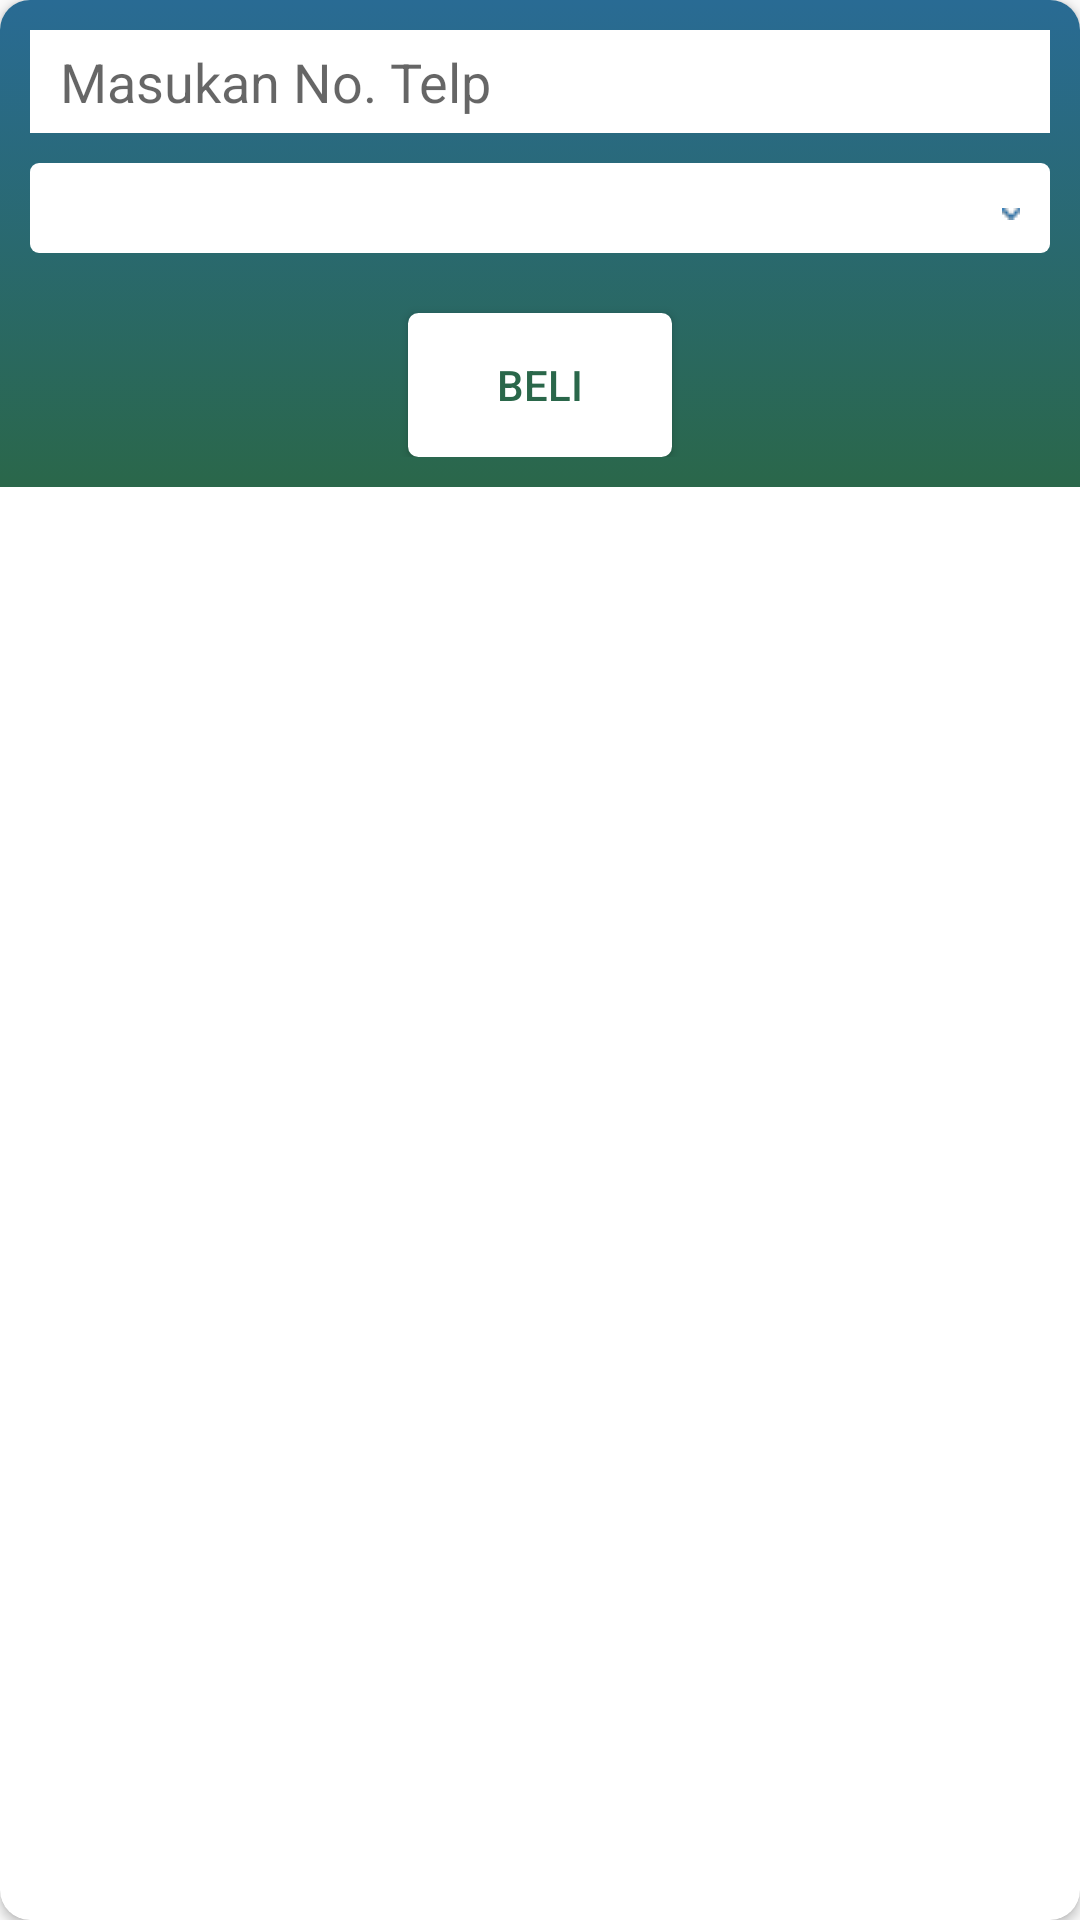

This screen was rendered from an Android layout file. Write that file and the resources it references.
<!-- AndroidManifest.xml: application theme MyOwntheme -->
<!-- res/layout/dialog_transaksi_pulsa.xml -->
<?xml version="1.0" encoding="utf-8"?>
<android.support.v7.widget.CardView xmlns:android="http://schemas.android.com/apk/res/android"
    xmlns:app="http://schemas.android.com/apk/res-auto"
    android:layout_width="match_parent"
    android:layout_height="wrap_content"
    android:layout_marginLeft="10dp"
    android:layout_marginRight="10dp"
    app:cardCornerRadius="10dp">

    <LinearLayout
        android:layout_width="match_parent"
        android:layout_height="wrap_content"
        android:background="@drawable/kcs_background"
        android:orientation="vertical"
        android:padding="10dp">

        <LinearLayout
            android:layout_width="match_parent"
            android:layout_height="wrap_content"
            android:orientation="vertical">


            <EditText
                android:id="@+id/edt_no_tlp"
                android:layout_width="match_parent"
                android:layout_height="wrap_content"
                android:layout_weight="1"
                android:inputType="number"
                android:background="@color/white"
                android:hint="Masukan No. Telp"
                android:paddingBottom="5dp"
                android:paddingLeft="10dp"
                android:paddingRight="10dp"
                android:paddingTop="5dp" />

            <Spinner
                android:id="@+id/spinner_denom"
                android:layout_width="match_parent"
                android:layout_height="30dp"
                android:layout_marginTop="10dp"
                android:background="@drawable/gradient_spinner"
                android:popupBackground="#ffffff"/>


            <Button
                android:id="@+id/btn_beli"
                android:layout_width="wrap_content"
                android:layout_height="wrap_content"
                android:layout_gravity="center"
                android:layout_marginTop="20dp"
                android:background="@drawable/rounded_button_w"
                android:text="Beli"
                android:textColor="@color/kcs_tone_green" />

        </LinearLayout>
    </LinearLayout>

</android.support.v7.widget.CardView>
<!-- resources referenced by this layout -->
<resources>
  <color name="kcs_tone_green">#2a674a</color>
  <color name="white">#ffffff</color>
  <!-- drawable gradient_spinner (drawable) -->
  <?xml version="1.0" encoding="utf-8"?>
  <selector xmlns:android="http://schemas.android.com/apk/res/android">
  
      <item>
          <layer-list>
              <item>
                  <shape>
                      <gradient
                          android:angle="90"
                          android:endColor="@color/white"
                          android:startColor="@color/white"
                          android:type="linear" />
  
  
                      <corners
                          android:radius="3dp" />
  
                      <padding
                          android:left="3dp"
                          android:right="10dp"
                          android:top="4dp" />
                  </shape>
              </item>
              <item>
                  <bitmap
                      android:gravity="center|right"
                      android:src="@drawable/arrow_down_">
  
                      <padding
                          android:left="3dp"
                          android:right="10dp"
                          android:top="8dp" />
                  </bitmap>
              </item>
          </layer-list>
      </item>
  
  </selector>
  <!-- drawable kcs_background (drawable) -->
  <?xml version="1.0" encoding="utf-8"?>
  <selector xmlns:android="http://schemas.android.com/apk/res/android">
      <item>
          <shape>
              <gradient
                  android:angle="90"
                  android:startColor="#2a674a"
                  android:endColor="#296B94"
                  android:type="linear" />
          </shape>
      </item>
  </selector>
  <!-- drawable rounded_button_w (drawable) -->
  <?xml version="1.0" encoding="utf-8"?>
  <selector xmlns:android="http://schemas.android.com/apk/res/android">
      <item android:state_pressed="true">
          <shape android:shape="rectangle">
              <corners android:radius="3dip" />
              <stroke android:width="1dip"
                  android:color="#ffffff" />
              <gradient
                  android:angle="-90"
                  android:endColor="#ffffff"
                  android:startColor="#ffffff" />
          </shape>
      </item>
      <item android:state_focused="true">
          <shape android:shape="rectangle">
              <corners android:radius="3dip" />
              <stroke android:width="1dip"
                  android:color="#ffffff" />
              <solid android:color="#ffffff" />
          </shape>
      </item>
      <item>
          <shape android:shape="rectangle">
              <corners android:radius="3dip" />
              <stroke android:width="1dip"
                  android:color="#ffffff" />
              <gradient android:angle="-90"
                  android:endColor="#ffffff"
                  android:startColor="#ffffff" />
          </shape>
      </item>
  </selector>
  <style name="MyOwntheme" parent="MyOwntheme.Base">
          <item name="colorPrimaryDark">@color/kcs_tone_bule</item>
      </style>
  <!-- drawable arrow_down_: png bitmap (drawable, 1109 bytes) -->
  <style name="MyOwntheme.Base" parent="Theme.AppCompat.Light.DarkActionBar">
  
          <item name="windowNoTitle">true</item>
          <item name="windowActionBar">false</item>
          <item name="colorPrimary">@color/kcs_tone_bule</item>
          <item name="colorControlNormal">@color/kcs_tone_bule</item>
          <item name="colorControlActivated">@color/kcs_tone_green</item>
          <item name="colorControlHighlight">@color/kcs_tone_green</item>
  
      </style>
  <color name="kcs_tone_bule">#296B94</color>
</resources>
